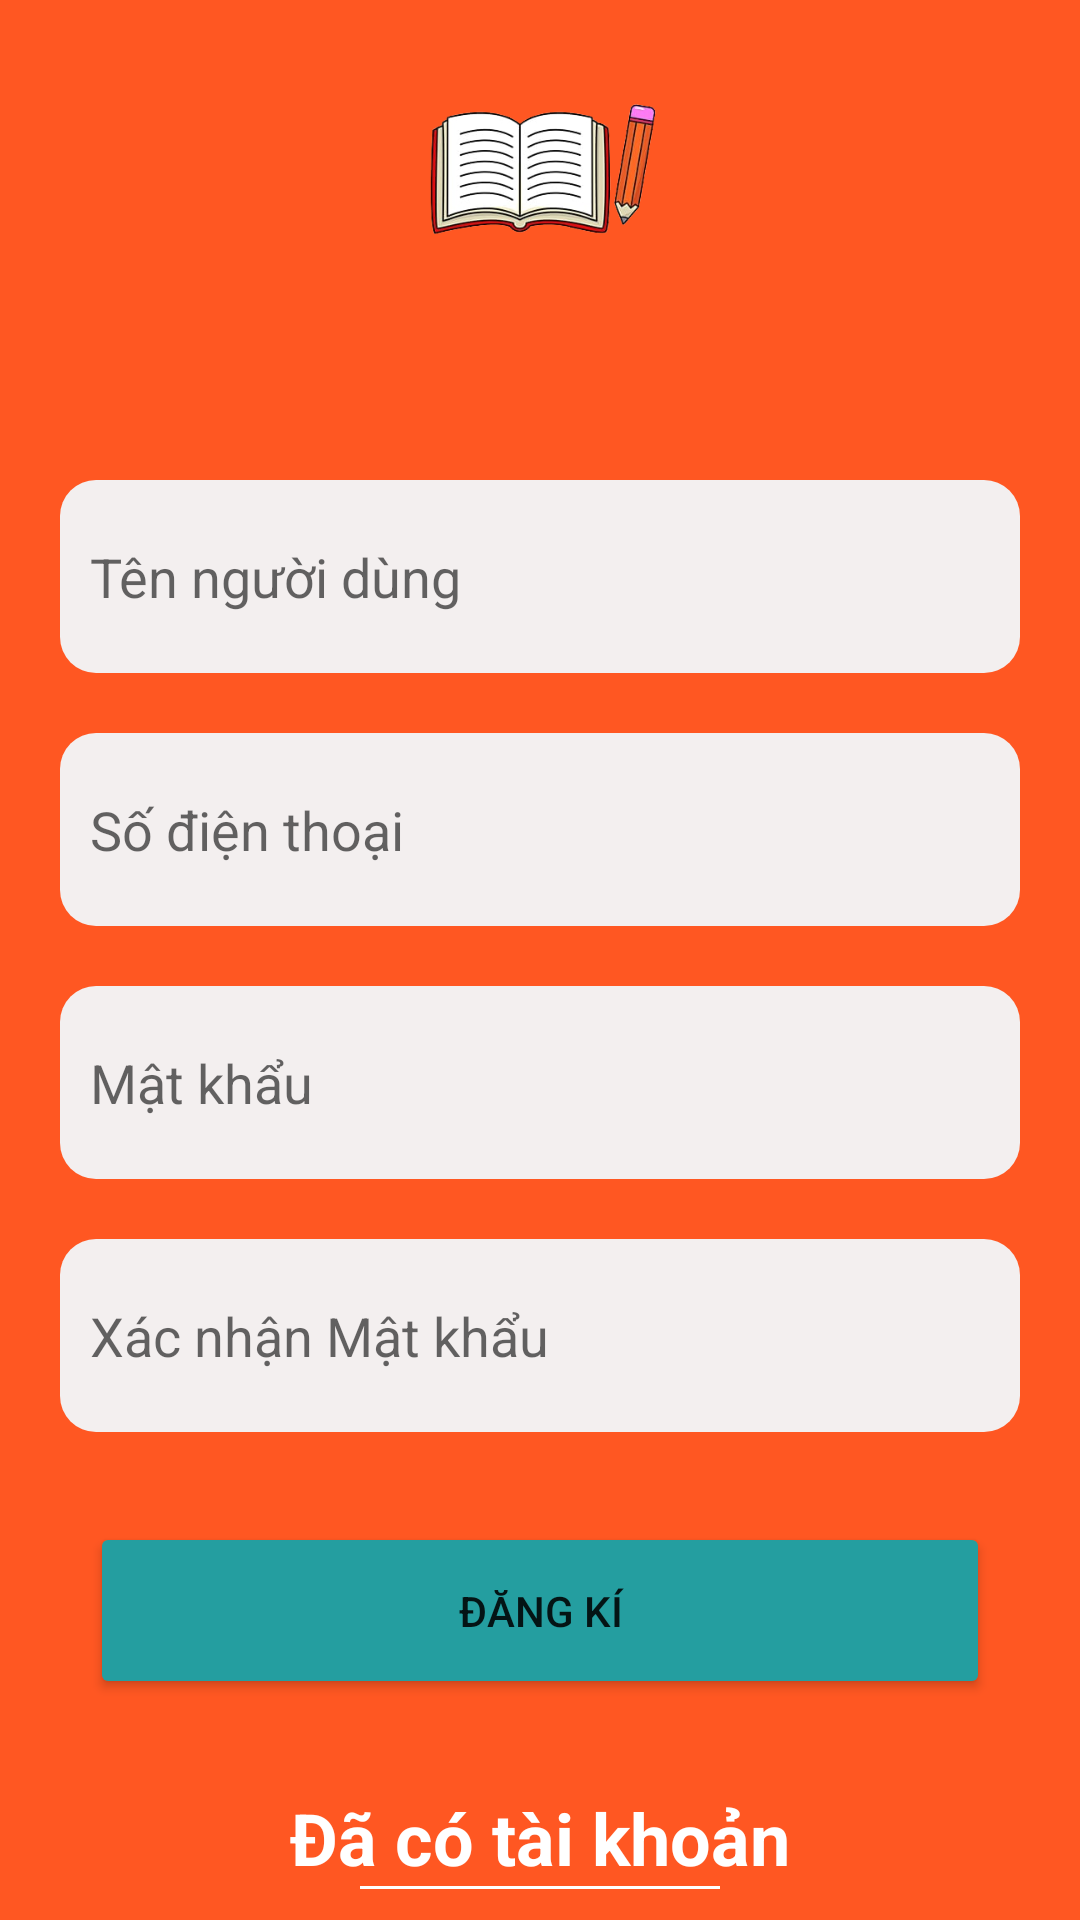

Android layout source for this screen:
<!-- AndroidManifest.xml: application theme Theme.QuanLiCongViecNhom5 -->
<!-- res/layout/activity_singup.xml -->
<?xml version="1.0" encoding="utf-8"?>
<RelativeLayout xmlns:android="http://schemas.android.com/apk/res/android"
    xmlns:app="http://schemas.android.com/apk/res-auto"
    xmlns:tools="http://schemas.android.com/tools"
    android:layout_width="match_parent"
    android:layout_height="match_parent"
    tools:context=".SingupActivity"
    android:background="#FF5722">
    <ImageView
        android:scaleType="centerCrop"
        android:background="@drawable/img_bg"
        android:id="@+id/img_practive_signup"
        android:layout_marginTop="10dp"
        android:src="@drawable/img_bg"
        android:layout_centerHorizontal="true"
        android:layout_width="100dp"
        android:layout_height="100dp"/>

    <EditText
        android:id="@+id/edt_tennguoidung"
        android:layout_width="match_parent"
        android:layout_height="wrap_content"
        android:layout_below="@id/img_practive_signup"
        android:layout_marginStart="20dp"
        android:layout_marginTop="50dp"
        android:layout_marginEnd="20dp"
        android:background="@drawable/bg_edt_login"
        android:hint="Tên người dùng"
        android:paddingStart="10dp"
        android:paddingTop="20dp"
        android:paddingBottom="20dp" />

    <EditText
        android:id="@+id/edt_sodienthoai_signup"
        android:layout_width="match_parent"
        android:layout_height="wrap_content"
        android:layout_below="@id/edt_tennguoidung"
        android:layout_marginStart="20dp"
        android:layout_marginTop="20dp"
        android:layout_marginEnd="20dp"
        android:background="@drawable/bg_edt_login"
        android:hint="Số điện thoại"
        android:paddingStart="10dp"
        android:paddingTop="20dp"
        android:paddingBottom="20dp" />

    <EditText
        android:id="@+id/edt_matkhau_signup"
        android:layout_width="match_parent"
        android:layout_height="wrap_content"
        android:layout_below="@id/edt_sodienthoai_signup"
        android:layout_marginStart="20dp"
        android:layout_marginTop="20dp"
        android:layout_marginEnd="20dp"
        android:background="@drawable/bg_edt_login"
        android:hint="Mật khẩu"
        android:paddingStart="10dp"
        android:paddingTop="20dp"
        android:paddingBottom="20dp" />

    <EditText
        android:id="@+id/edt_xacnhanmatkhau_signup"
        android:layout_width="match_parent"
        android:layout_height="wrap_content"
        android:layout_below="@id/edt_matkhau_signup"
        android:layout_marginStart="20dp"
        android:layout_marginTop="20dp"
        android:layout_marginEnd="20dp"
        android:background="@drawable/bg_edt_login"
        android:hint="Xác nhận Mật khẩu"
        android:paddingStart="10dp"
        android:paddingTop="20dp"
        android:paddingBottom="20dp" />

    <Button
        android:id="@+id/btn_signup"
        android:layout_width="match_parent"
        android:layout_height="wrap_content"
        android:layout_below="@id/edt_xacnhanmatkhau_signup"
        android:layout_marginStart="30dp"
        android:layout_marginTop="30dp"
        android:layout_marginEnd="30dp"
        android:backgroundTint="#249EA0"
        android:paddingTop="20dp"
        android:paddingBottom="20dp"
        android:text="Đăng kí" />
    <TextView
        android:id="@+id/tv_dacotk"
        android:gravity="center_horizontal"
        android:layout_marginTop="30dp"
        android:textColor="@color/white"
        android:textStyle="bold"
        android:textSize="24sp"
        android:layout_below="@id/btn_signup"
        android:text="Đã có tài khoản"
        android:layout_width="match_parent"
        android:layout_height="wrap_content"/>
    <View
        android:layout_marginEnd="120dp"
        android:layout_marginStart="120dp"
        android:layout_below="@id/tv_dacotk"
        android:background="@color/white"
        android:layout_width="match_parent"
        android:layout_height="1dp"/>
</RelativeLayout>
<!-- resources referenced by this layout -->
<resources>
  <!-- drawable bg_edt_login (drawable) -->
  <?xml version="1.0" encoding="utf-8"?>
  <shape xmlns:android="http://schemas.android.com/apk/res/android"
      android:shape="rectangle">
  <solid android:color="#F3EFEF"/>
      <corners android:radius="12dp"/>
  </shape>
  <!-- drawable img_bg: png bitmap (drawable, 54996 bytes) -->
  <style name="Theme.QuanLiCongViecNhom5" parent="Theme.MaterialComponents.DayNight.NoActionBar">
          
          <item name="colorPrimary">@color/purple_500</item>
          <item name="colorPrimaryVariant">@color/purple_700</item>
          <item name="colorOnPrimary">@color/white</item>
          
          <item name="colorSecondary">@color/teal_200</item>
          <item name="colorSecondaryVariant">@color/teal_700</item>
          <item name="colorOnSecondary">@color/black</item>
          
          <item name="android:statusBarColor" tools:targetApi="l">?attr/colorPrimaryVariant</item>
          
      </style>
  <!-- not gathered from this repository: default colours our renderer supplied (Android Studio template values) -->
  <color name="purple_500">#FF6200EE</color>
  <color name="purple_700">#FF3700B3</color>
  <color name="teal_200">#FF03DAC5</color>
  <color name="teal_700">#FF018786</color>
  <color name="black">#FF000000</color>
  <color name="white">#FFFFFFFF</color>
</resources>
